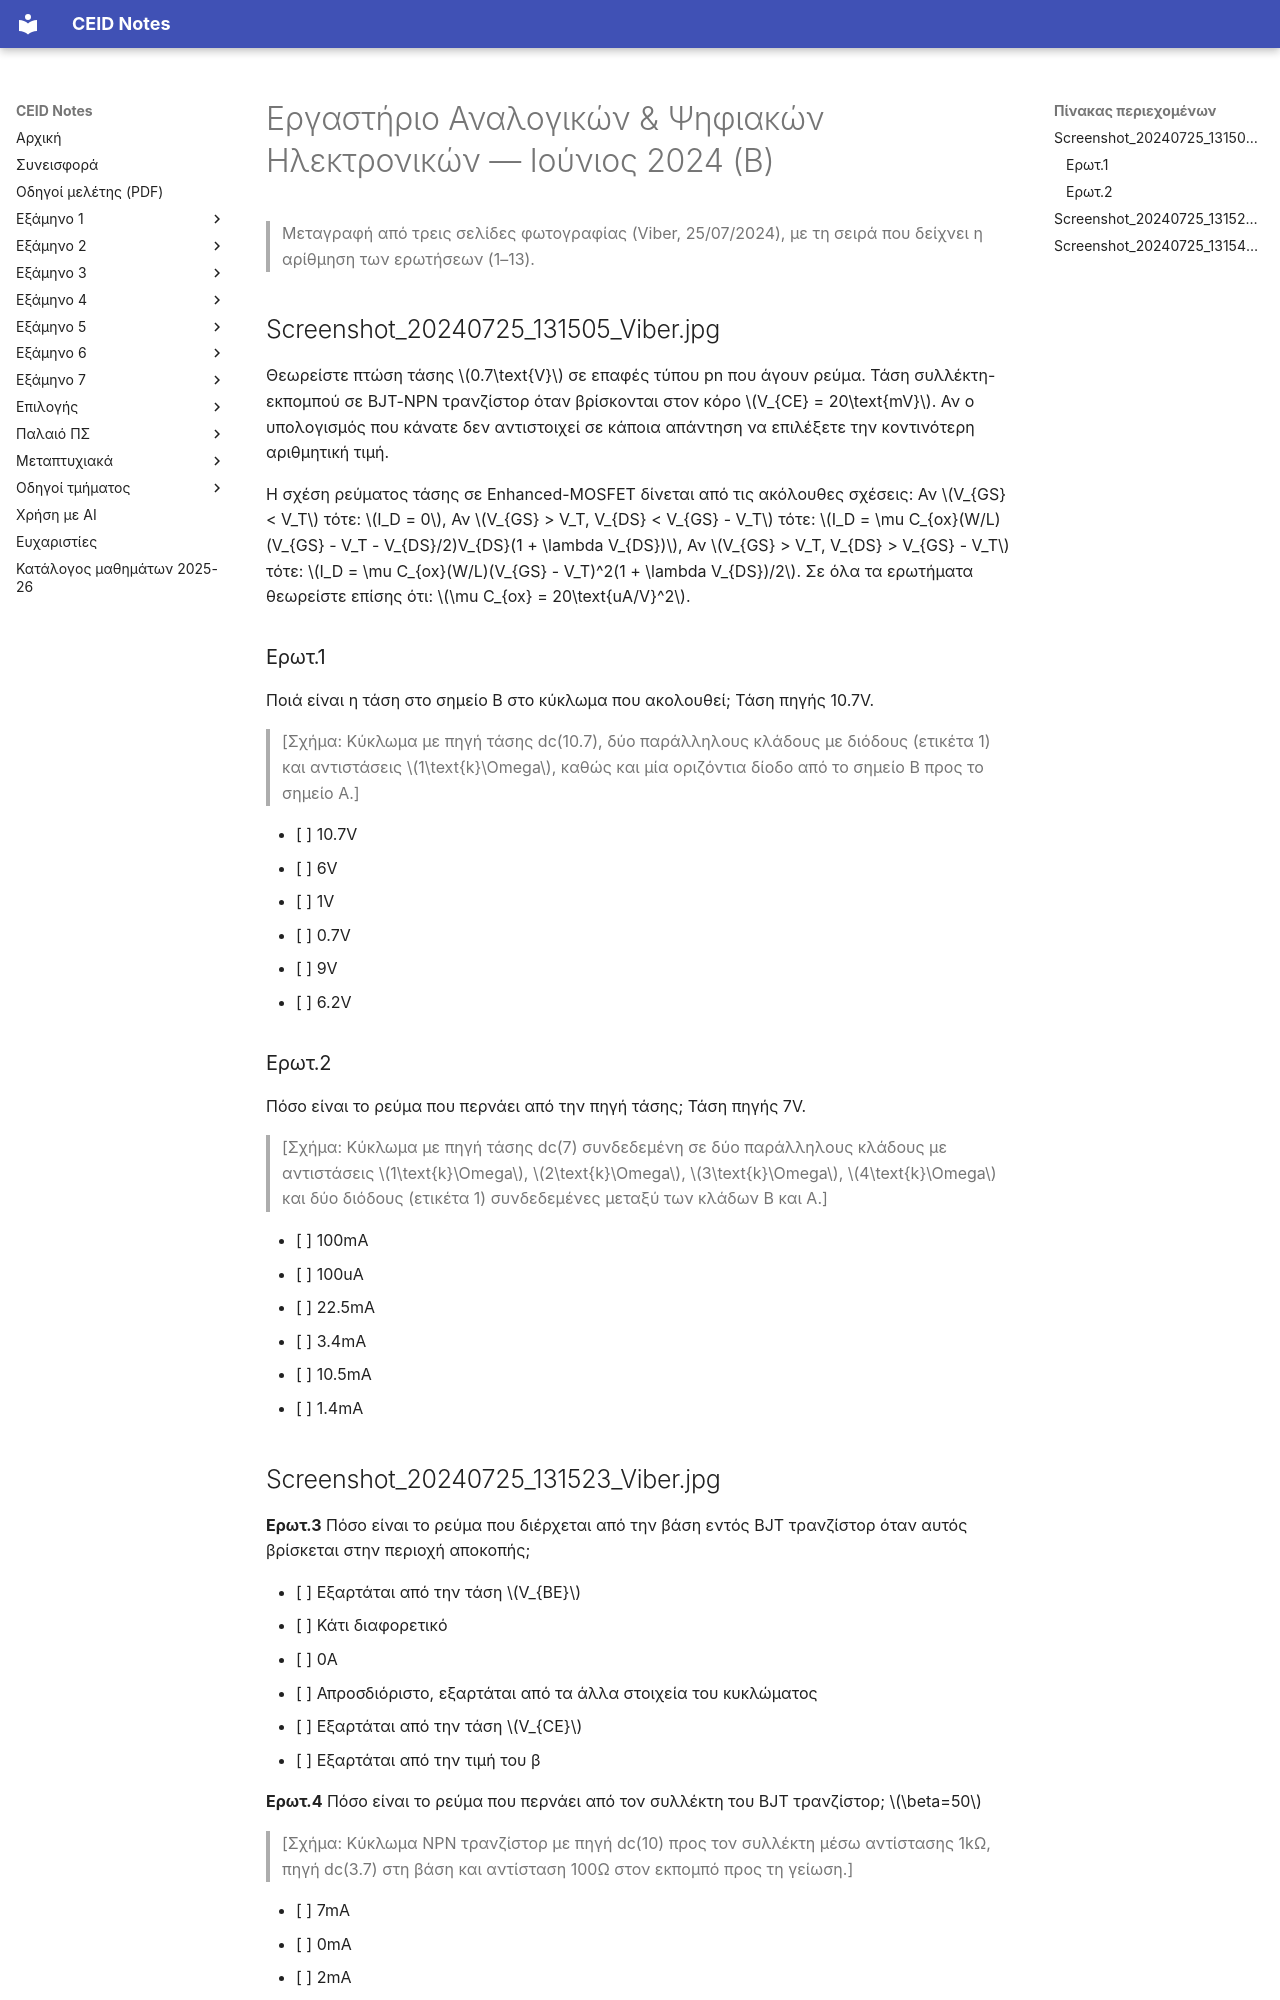

repository: kdngiorgos/ceid-notes · page: Semesters/Semester 5 (5ο Εξάμηνο)/Εργαστήριο Αναλογικών & Ψηφιακών Ηλεκτρονικών - CEID_24Y303/Previous Exams/2024-06-b.html · generator: mkdocs

---
course: CEID_24Y303
session: 2024-06-b
label: Ιούνιος 2024 — Β
sources:
- Screenshot_20240725_131505_Viber.jpg
- Screenshot_20240725_131523_Viber.jpg
- Screenshot_20240725_131540_Viber.jpg
format: multiple-choice
duration_min: null
notes: Τρεις σελίδες φωτογραφημένου φύλλου με τις ερωτήσεις 1–13. Τα ονόματα αρχείων είναι Viber 25/07/2024. Χειρόγραφες σημειώσεις που φαίνονται στις φωτογραφίες (γραμμές όπως +15/2/3+ και σημάνσεις) αφαιρέθηκαν.
transcription: verbatim
solutions: ai-unverified
---
# Εργαστήριο Αναλογικών & Ψηφιακών Ηλεκτρονικών — Ιούνιος 2024 (Β)

> Μεταγραφή από τρεις σελίδες φωτογραφίας (Viber, 25/07/2024), με τη σειρά που δείχνει η αρίθμηση των ερωτήσεων (1–13).

## Screenshot_20240725_131505_Viber.jpg

Θεωρείστε πτώση τάσης $0.7\text{V}$ σε επαφές τύπου pn που άγουν ρεύμα. Τάση συλλέκτη-εκπομπού σε BJT-NPN τρανζίστορ όταν βρίσκονται στον κόρο $V_{CE} = 20\text{mV}$. Αν ο υπολογισμός που κάνατε δεν αντιστοιχεί σε κάποια απάντηση να επιλέξετε την κοντινότερη αριθμητική τιμή.

Η σχέση ρεύματος τάσης σε Enhanced-MOSFET δίνεται από τις ακόλουθες σχέσεις:
Αν $V_{GS} < V_T$ τότε: $I_D = 0$,
Αν $V_{GS} > V_T, V_{DS} < V_{GS} - V_T$ τότε: $I_D = \mu C_{ox}(W/L)(V_{GS} - V_T - V_{DS}/2)V_{DS}(1 + \lambda V_{DS})$,
Αν $V_{GS} > V_T, V_{DS} > V_{GS} - V_T$ τότε: $I_D = \mu C_{ox}(W/L)(V_{GS} - V_T)^2(1 + \lambda V_{DS})/2$.
Σε όλα τα ερωτήματα θεωρείστε επίσης ότι: $\mu C_{ox} = 20\text{uA/V}^2$.

### Ερωτ.1
Ποιά είναι η τάση στο σημείο Β στο κύκλωμα που ακολουθεί; Τάση πηγής 10.7V.

> [Σχήμα: Κύκλωμα με πηγή τάσης dc(10.7), δύο παράλληλους κλάδους με διόδους (ετικέτα 1) και αντιστάσεις $1\text{k}\Omega$, καθώς και μία οριζόντια δίοδο από το σημείο B προς το σημείο A.]

- [ ] 10.7V
- [ ] 6V
- [ ] 1V
- [ ] 0.7V
- [ ] 9V
- [ ] 6.2V

### Ερωτ.2
Πόσο είναι το ρεύμα που περνάει από την πηγή τάσης; Τάση πηγής 7V.

> [Σχήμα: Κύκλωμα με πηγή τάσης dc(7) συνδεδεμένη σε δύο παράλληλους κλάδους με αντιστάσεις $1\text{k}\Omega$, $2\text{k}\Omega$, $3\text{k}\Omega$, $4\text{k}\Omega$ και δύο διόδους (ετικέτα 1) συνδεδεμένες μεταξύ των κλάδων B και A.]

- [ ] 100mA
- [ ] 100uA
- [ ] 22.5mA
- [ ] 3.4mA
- [ ] 10.5mA
- [ ] 1.4mA
